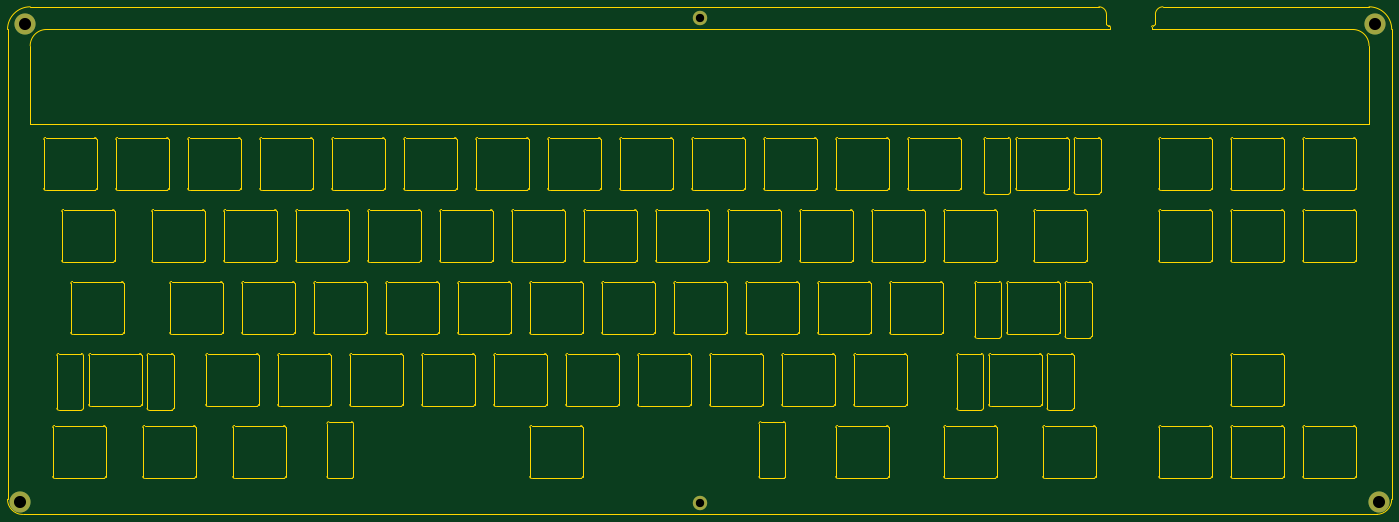
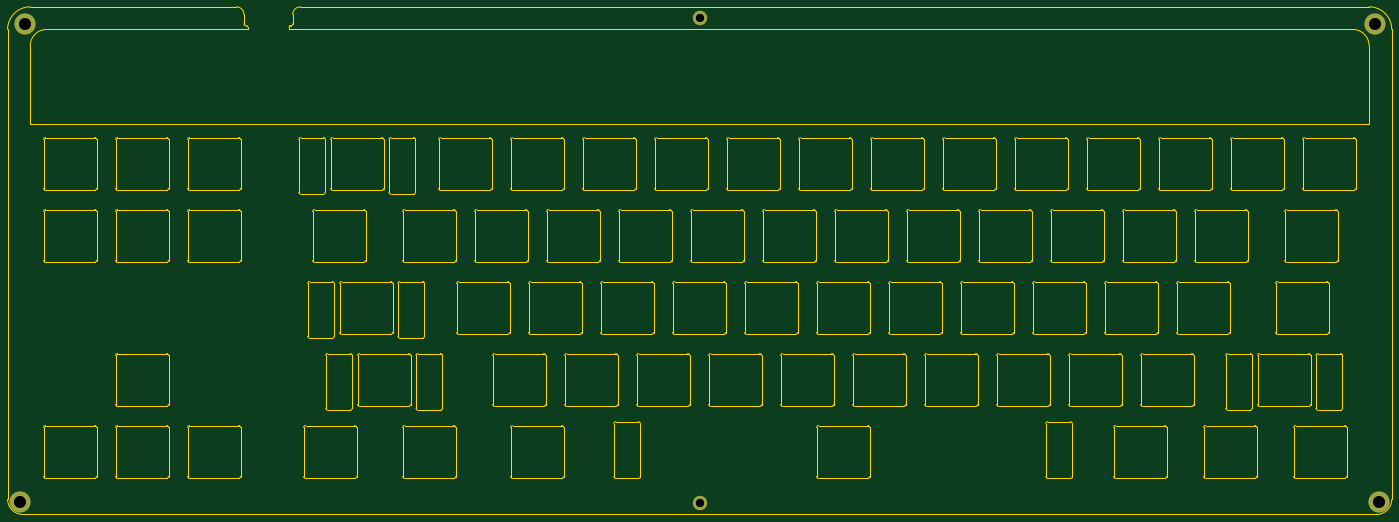
Circuit board: 9 layer files. Board 366.2 x 134.3 mm.
- bottom_copper: plate-CuBottom.gbr (991 bytes)
- top_copper: plate-CuTop.gbr (991 bytes)
- outline: plate-EdgeCuts.gbr (42826 bytes)
- bottom_mask: plate-MaskBottom.gbr (832 bytes)
- top_mask: plate-MaskTop.gbr (832 bytes)
- drill: plate-NPTH.drl (265 bytes)
- drill: plate-PTH.drl (479 bytes)
- bottom_silk: plate-SilkBottom.gbr (842 bytes)
- top_silk: plate-SilkTop.gbr (842 bytes)

=== bottom_copper: plate-CuBottom.gbr ===
%TF.GenerationSoftware,KiCad,Pcbnew,9.0.0*%
%TF.CreationDate,2025-03-11T22:47:18+00:00*%
%TF.ProjectId,plate,706c6174-652e-46b6-9963-61645f706362,rev?*%
%TF.SameCoordinates,Original*%
%TF.FileFunction,Copper,L2,Bot*%
%TF.FilePolarity,Positive*%
%FSLAX46Y46*%
G04 Gerber Fmt 4.6, Leading zero omitted, Abs format (unit mm)*
G04 Created by KiCad (PCBNEW 9.0.0) date 2025-03-11 22:47:18*
%MOMM*%
%LPD*%
G01*
G04 APERTURE LIST*
%TA.AperFunction,ComponentPad*%
%ADD10C,5.600000*%
%TD*%
%TA.AperFunction,ComponentPad*%
%ADD11C,3.800000*%
%TD*%
G04 APERTURE END LIST*
D10*
%TO.P,REF\u002A\u002A,1*%
%TO.N,N/C*%
X389019581Y-170986000D03*
%TD*%
%TO.P,REF\u002A\u002A,1*%
%TO.N,N/C*%
X387933581Y-44592454D03*
%TD*%
%TO.P,REF\u002A\u002A,1*%
%TO.N,N/C*%
X29614000Y-170986000D03*
%TD*%
%TO.P,REF\u002A\u002A,1*%
%TO.N,N/C*%
X30700000Y-44592454D03*
%TD*%
D11*
%TO.P,REF\u002A\u002A,1*%
%TO.N,N/C*%
X209316790Y-171400000D03*
%TD*%
%TO.P,REF\u002A\u002A,1*%
%TO.N,N/C*%
X209316790Y-43092454D03*
%TD*%
M02*

=== top_copper: plate-CuTop.gbr ===
%TF.GenerationSoftware,KiCad,Pcbnew,9.0.0*%
%TF.CreationDate,2025-03-11T22:47:18+00:00*%
%TF.ProjectId,plate,706c6174-652e-46b6-9963-61645f706362,rev?*%
%TF.SameCoordinates,Original*%
%TF.FileFunction,Copper,L1,Top*%
%TF.FilePolarity,Positive*%
%FSLAX46Y46*%
G04 Gerber Fmt 4.6, Leading zero omitted, Abs format (unit mm)*
G04 Created by KiCad (PCBNEW 9.0.0) date 2025-03-11 22:47:18*
%MOMM*%
%LPD*%
G01*
G04 APERTURE LIST*
%TA.AperFunction,ComponentPad*%
%ADD10C,5.600000*%
%TD*%
%TA.AperFunction,ComponentPad*%
%ADD11C,3.800000*%
%TD*%
G04 APERTURE END LIST*
D10*
%TO.P,REF\u002A\u002A,1*%
%TO.N,N/C*%
X389019581Y-170986000D03*
%TD*%
%TO.P,REF\u002A\u002A,1*%
%TO.N,N/C*%
X387933581Y-44592454D03*
%TD*%
%TO.P,REF\u002A\u002A,1*%
%TO.N,N/C*%
X29614000Y-170986000D03*
%TD*%
%TO.P,REF\u002A\u002A,1*%
%TO.N,N/C*%
X30700000Y-44592454D03*
%TD*%
D11*
%TO.P,REF\u002A\u002A,1*%
%TO.N,N/C*%
X209316790Y-171400000D03*
%TD*%
%TO.P,REF\u002A\u002A,1*%
%TO.N,N/C*%
X209316790Y-43092454D03*
%TD*%
M02*

=== outline: plate-EdgeCuts.gbr (42826 bytes, source omitted) ===
=== bottom_mask: plate-MaskBottom.gbr ===
%TF.GenerationSoftware,KiCad,Pcbnew,9.0.0*%
%TF.CreationDate,2025-03-11T22:47:18+00:00*%
%TF.ProjectId,plate,706c6174-652e-46b6-9963-61645f706362,rev?*%
%TF.SameCoordinates,Original*%
%TF.FileFunction,Soldermask,Bot*%
%TF.FilePolarity,Negative*%
%FSLAX46Y46*%
G04 Gerber Fmt 4.6, Leading zero omitted, Abs format (unit mm)*
G04 Created by KiCad (PCBNEW 9.0.0) date 2025-03-11 22:47:18*
%MOMM*%
%LPD*%
G01*
G04 APERTURE LIST*
%ADD10C,5.600000*%
%ADD11C,3.800000*%
G04 APERTURE END LIST*
D10*
%TO.C,REF\u002A\u002A*%
X389019581Y-170986000D03*
%TD*%
%TO.C,REF\u002A\u002A*%
X387933581Y-44592454D03*
%TD*%
%TO.C,REF\u002A\u002A*%
X29614000Y-170986000D03*
%TD*%
%TO.C,REF\u002A\u002A*%
X30700000Y-44592454D03*
%TD*%
D11*
%TO.C,REF\u002A\u002A*%
X209316790Y-171400000D03*
%TD*%
%TO.C,REF\u002A\u002A*%
X209316790Y-43092454D03*
%TD*%
M02*

=== top_mask: plate-MaskTop.gbr ===
%TF.GenerationSoftware,KiCad,Pcbnew,9.0.0*%
%TF.CreationDate,2025-03-11T22:47:18+00:00*%
%TF.ProjectId,plate,706c6174-652e-46b6-9963-61645f706362,rev?*%
%TF.SameCoordinates,Original*%
%TF.FileFunction,Soldermask,Top*%
%TF.FilePolarity,Negative*%
%FSLAX46Y46*%
G04 Gerber Fmt 4.6, Leading zero omitted, Abs format (unit mm)*
G04 Created by KiCad (PCBNEW 9.0.0) date 2025-03-11 22:47:18*
%MOMM*%
%LPD*%
G01*
G04 APERTURE LIST*
%ADD10C,5.600000*%
%ADD11C,3.800000*%
G04 APERTURE END LIST*
D10*
%TO.C,REF\u002A\u002A*%
X389019581Y-170986000D03*
%TD*%
%TO.C,REF\u002A\u002A*%
X387933581Y-44592454D03*
%TD*%
%TO.C,REF\u002A\u002A*%
X29614000Y-170986000D03*
%TD*%
%TO.C,REF\u002A\u002A*%
X30700000Y-44592454D03*
%TD*%
D11*
%TO.C,REF\u002A\u002A*%
X209316790Y-171400000D03*
%TD*%
%TO.C,REF\u002A\u002A*%
X209316790Y-43092454D03*
%TD*%
M02*

=== drill: plate-NPTH.drl ===
M48
; DRILL file {KiCad 9.0.0} date 2025-03-11T22:47:18+0000
; FORMAT={-:-/ absolute / inch / decimal}
; #@! TF.CreationDate,2025-03-11T22:47:18+00:00
; #@! TF.GenerationSoftware,Kicad,Pcbnew,9.0.0
; #@! TF.FileFunction,NonPlated,1,2,NPTH
FMAT,2
INCH
%
G90
G05
M30

=== drill: plate-PTH.drl ===
M48
; DRILL file {KiCad 9.0.0} date 2025-03-11T22:47:18+0000
; FORMAT={-:-/ absolute / inch / decimal}
; #@! TF.CreationDate,2025-03-11T22:47:18+00:00
; #@! TF.GenerationSoftware,Kicad,Pcbnew,9.0.0
; #@! TF.FileFunction,Plated,1,2,PTH
FMAT,2
INCH
; #@! TA.AperFunction,Plated,PTH,ComponentDrill
T1C0.0866
; #@! TA.AperFunction,Plated,PTH,ComponentDrill
T2C0.1260
%
G90
G05
T1
X8.2408Y-1.6966
X8.2408Y-6.748
T2
X1.1659Y-6.7317
X1.2087Y-1.7556
X15.273Y-1.7556
X15.3157Y-6.7317
M30

=== bottom_silk: plate-SilkBottom.gbr ===
%TF.GenerationSoftware,KiCad,Pcbnew,9.0.0*%
%TF.CreationDate,2025-03-11T22:47:18+00:00*%
%TF.ProjectId,plate,706c6174-652e-46b6-9963-61645f706362,rev?*%
%TF.SameCoordinates,Original*%
%TF.FileFunction,Legend,Bot*%
%TF.FilePolarity,Positive*%
%FSLAX46Y46*%
G04 Gerber Fmt 4.6, Leading zero omitted, Abs format (unit mm)*
G04 Created by KiCad (PCBNEW 9.0.0) date 2025-03-11 22:47:18*
%MOMM*%
%LPD*%
G01*
G04 APERTURE LIST*
%ADD10C,5.600000*%
%ADD11C,3.800000*%
G04 APERTURE END LIST*
%LPC*%
D10*
%TO.C,REF\u002A\u002A*%
X389019581Y-170986000D03*
%TD*%
%TO.C,REF\u002A\u002A*%
X387933581Y-44592454D03*
%TD*%
%TO.C,REF\u002A\u002A*%
X29614000Y-170986000D03*
%TD*%
%TO.C,REF\u002A\u002A*%
X30700000Y-44592454D03*
%TD*%
D11*
%TO.C,REF\u002A\u002A*%
X209316790Y-171400000D03*
%TD*%
%TO.C,REF\u002A\u002A*%
X209316790Y-43092454D03*
%TD*%
%LPD*%
M02*

=== top_silk: plate-SilkTop.gbr ===
%TF.GenerationSoftware,KiCad,Pcbnew,9.0.0*%
%TF.CreationDate,2025-03-11T22:47:18+00:00*%
%TF.ProjectId,plate,706c6174-652e-46b6-9963-61645f706362,rev?*%
%TF.SameCoordinates,Original*%
%TF.FileFunction,Legend,Top*%
%TF.FilePolarity,Positive*%
%FSLAX46Y46*%
G04 Gerber Fmt 4.6, Leading zero omitted, Abs format (unit mm)*
G04 Created by KiCad (PCBNEW 9.0.0) date 2025-03-11 22:47:18*
%MOMM*%
%LPD*%
G01*
G04 APERTURE LIST*
%ADD10C,5.600000*%
%ADD11C,3.800000*%
G04 APERTURE END LIST*
%LPC*%
D10*
%TO.C,REF\u002A\u002A*%
X389019581Y-170986000D03*
%TD*%
%TO.C,REF\u002A\u002A*%
X387933581Y-44592454D03*
%TD*%
%TO.C,REF\u002A\u002A*%
X29614000Y-170986000D03*
%TD*%
%TO.C,REF\u002A\u002A*%
X30700000Y-44592454D03*
%TD*%
D11*
%TO.C,REF\u002A\u002A*%
X209316790Y-171400000D03*
%TD*%
%TO.C,REF\u002A\u002A*%
X209316790Y-43092454D03*
%TD*%
%LPD*%
M02*

